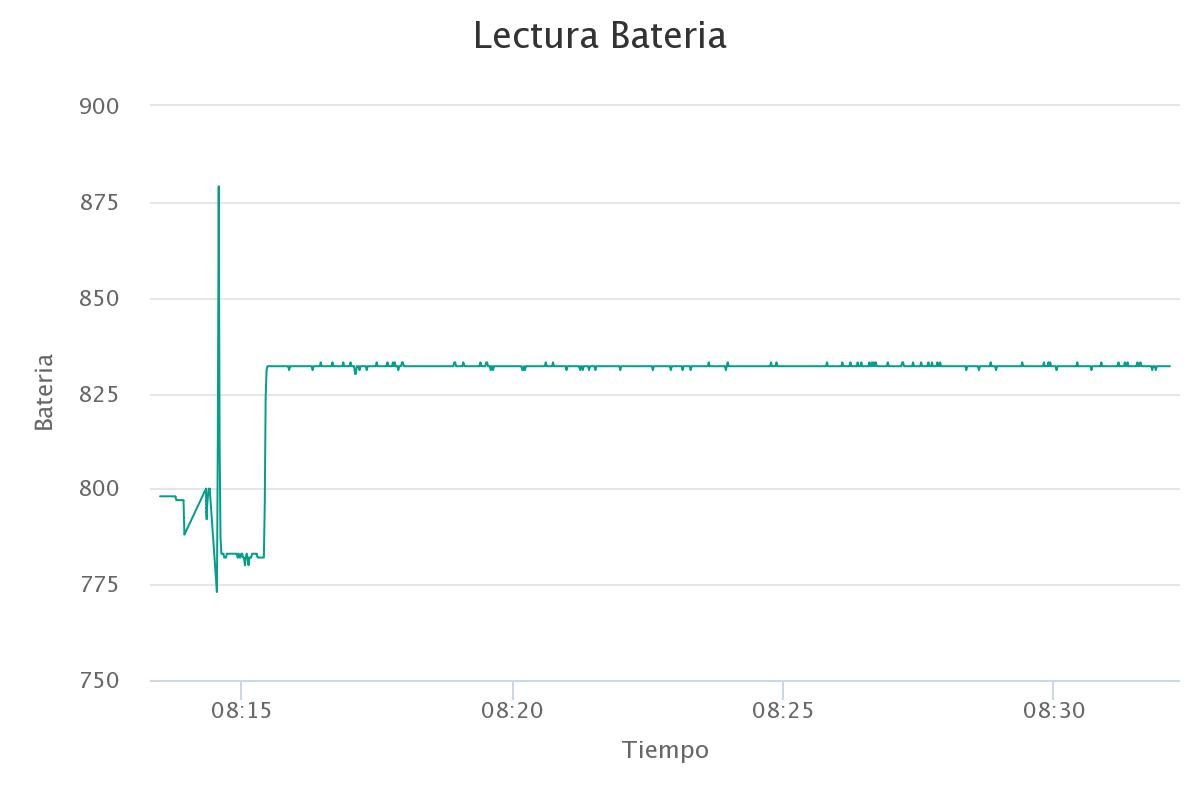

Data behind this chart, as committed beside it:
Tiempo, Series 1
2020-12-16 08:13:28, 798
2020-12-16 08:13:29, 798
2020-12-16 08:13:30, 798
2020-12-16 08:13:31, 798
2020-12-16 08:13:32, 798
2020-12-16 08:13:33, 798
2020-12-16 08:13:34, 798
2020-12-16 08:13:35, 798
2020-12-16 08:13:36, 798
2020-12-16 08:13:37, 798
2020-12-16 08:13:38, 798
2020-12-16 08:13:39, 798
2020-12-16 08:13:40, 798
2020-12-16 08:13:41, 798
2020-12-16 08:13:42, 798
2020-12-16 08:13:43, 798
2020-12-16 08:13:44, 798
2020-12-16 08:13:45, 798
2020-12-16 08:13:46, 797
2020-12-16 08:13:47, 797
2020-12-16 08:13:48, 797
2020-12-16 08:13:49, 797
2020-12-16 08:13:50, 797
2020-12-16 08:13:51, 797
2020-12-16 08:13:52, 797
2020-12-16 08:13:53, 797
2020-12-16 08:13:54, 797
2020-12-16 08:13:55, 788
2020-12-16 08:14:19, 800
2020-12-16 08:14:19, 800
2020-12-16 08:14:19, 798
2020-12-16 08:14:19, 797
2020-12-16 08:14:19, 797
2020-12-16 08:14:19, 796
2020-12-16 08:14:19, 796
2020-12-16 08:14:19, 795
2020-12-16 08:14:19, 795
2020-12-16 08:14:19, 795
2020-12-16 08:14:19, 795
2020-12-16 08:14:20, 794
2020-12-16 08:14:20, 794
2020-12-16 08:14:20, 794
2020-12-16 08:14:20, 793
2020-12-16 08:14:20, 793
2020-12-16 08:14:20, 793
2020-12-16 08:14:20, 793
2020-12-16 08:14:20, 793
2020-12-16 08:14:20, 793
2020-12-16 08:14:20, 792
2020-12-16 08:14:20, 792
2020-12-16 08:14:20, 795
2020-12-16 08:14:21, 798
2020-12-16 08:14:22, 800
2020-12-16 08:14:23, 800
2020-12-16 08:14:31, 773
2020-12-16 08:14:31, 774
2020-12-16 08:14:31, 776
2020-12-16 08:14:31, 778
2020-12-16 08:14:31, 780
2020-12-16 08:14:31, 780
... 459 more rows
